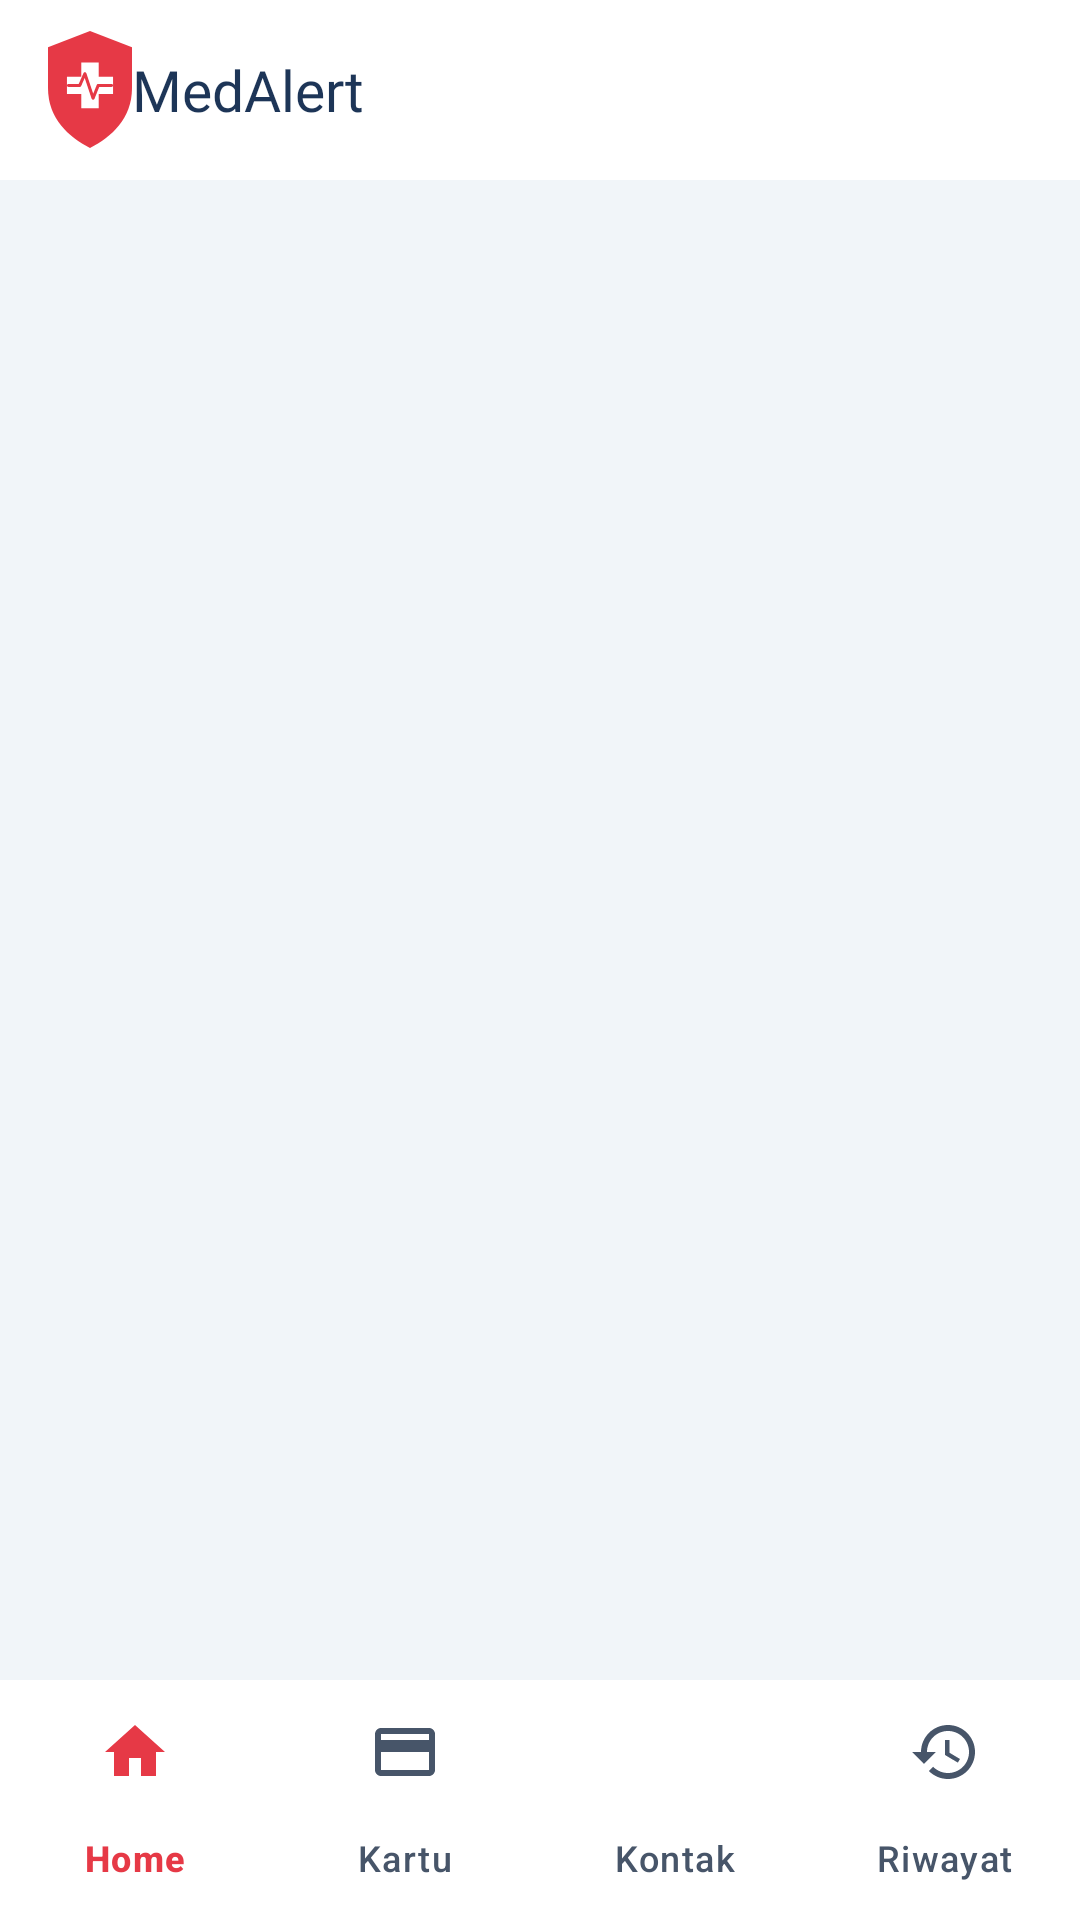

Android layout source for this screen:
<!-- AndroidManifest.xml: application theme Theme.MedAlert_Flora -->
<!-- res/layout/activity_main.xml -->
<?xml version="1.0" encoding="utf-8"?>
<androidx.constraintlayout.widget.ConstraintLayout xmlns:android="http://schemas.android.com/apk/res/android"
    xmlns:app="http://schemas.android.com/apk/res-auto"
    xmlns:tools="http://schemas.android.com/tools"
    android:id="@+id/main"
    android:layout_width="match_parent"
    android:layout_height="match_parent"
    android:background="#FFFFFF"
    tools:context=".MainActivity">

    
    <com.google.android.material.appbar.MaterialToolbar
        android:id="@+id/toolbar"
        android:layout_width="0dp"
        android:layout_height="60dp"
        android:background="#FFFFFF"
        android:elevation="6dp"
        android:theme="@style/ThemeOverlay.MedAlert.Toolbar"
        app:logo="@drawable/ic_medalert_logo_small"
        app:title="MedAlert"
        app:titleMarginStart="10dp"
        app:titleTextAppearance="@style/TextAppearance.MedAlert.Title"
        app:layout_constraintEnd_toEndOf="parent"
        app:layout_constraintStart_toStartOf="parent"
        app:layout_constraintTop_toTopOf="parent" />

    
    <androidx.fragment.app.FragmentContainerView
        android:id="@+id/fragment_container"
        android:layout_width="0dp"
        android:layout_height="0dp"
        android:background="@color/medalert_bg"
        app:layout_constraintBottom_toTopOf="@id/bottom_nav"
        app:layout_constraintEnd_toEndOf="parent"
        app:layout_constraintStart_toStartOf="parent"
        app:layout_constraintTop_toBottomOf="@id/toolbar" />

    
    <com.google.android.material.bottomnavigation.BottomNavigationView
        android:id="@+id/bottom_nav"
        android:layout_width="0dp"
        android:layout_height="wrap_content"
        android:background="#FFFFFF"
        android:elevation="8dp"
        app:itemActiveIndicatorStyle="@null"
        app:itemIconTint="@color/nav_item_color"
        app:itemTextColor="@color/nav_item_color"
        app:labelVisibilityMode="labeled"
        app:layout_constraintBottom_toBottomOf="parent"
        app:layout_constraintEnd_toEndOf="parent"
        app:layout_constraintStart_toStartOf="parent"
        app:menu="@menu/bottom_nav_menu" />
</androidx.constraintlayout.widget.ConstraintLayout>
<!-- resources referenced by this layout -->
<resources>
  <color name="medalert_bg">#F1F5F9</color>
  <!-- drawable ic_medalert_logo_small (drawable) -->
  <?xml version="1.0" encoding="utf-8"?>
  <vector xmlns:android="http://schemas.android.com/apk/res/android"
      android:width="28dp"
      android:height="39dp"
      android:viewportWidth="164"
      android:viewportHeight="230">
      <group android:translateX="-18" android:translateY="-8">
          <path
              android:fillColor="#E63946"
              android:pathData="M100,8 L182,40 V120 C182,180 142,216 100,238 C58,216 18,180 18,120 V40 Z" />
          <path
              android:fillColor="#FFFFFF"
              android:pathData="M83,70 H117 V98 H145 V132 H117 V160 H83 V132 H55 V98 H83 Z" />
          <path
              android:pathData="M58,115 L80,115 L90,92 L106,140 L116,115 L142,115"
              android:strokeColor="#E63946"
              android:strokeWidth="6"
              android:strokeLineCap="round"
              android:strokeLineJoin="round" />
      </group>
  </vector>
  <style name="TextAppearance.MedAlert.Title" parent="TextAppearance.AppCompat.Widget.ActionBar.Title">
          <item name="android:fontFamily">@font/poppins_bold</item>
          <item name="android:textSize">19sp</item>
          <item name="android:textColor">@color/medalert_blue</item>
      </style>
  <style name="ThemeOverlay.MedAlert.Toolbar" parent="ThemeOverlay.AppCompat.Light">
          <item name="actionMenuTextColor">@color/medalert_red</item>
          <item name="actionMenuTextAppearance">@style/TextAppearance.MedAlert.Menu</item>
      </style>
  <style name="Theme.MedAlert_Flora" parent="Base.Theme.MedAlert_Flora" />
  <color name="medalert_blue">#1D3557</color>
  <color name="medalert_red">#E63946</color>
  <style name="TextAppearance.MedAlert.Menu" parent="TextAppearance.AppCompat.Widget.ActionBar.Menu">
          <item name="android:fontFamily">@font/poppins_bold</item>
          <item name="android:textSize">13sp</item>
      </style>
  <style name="Base.Theme.MedAlert_Flora" parent="Theme.Material3.DayNight.NoActionBar">
          
          
      </style>
</resources>
